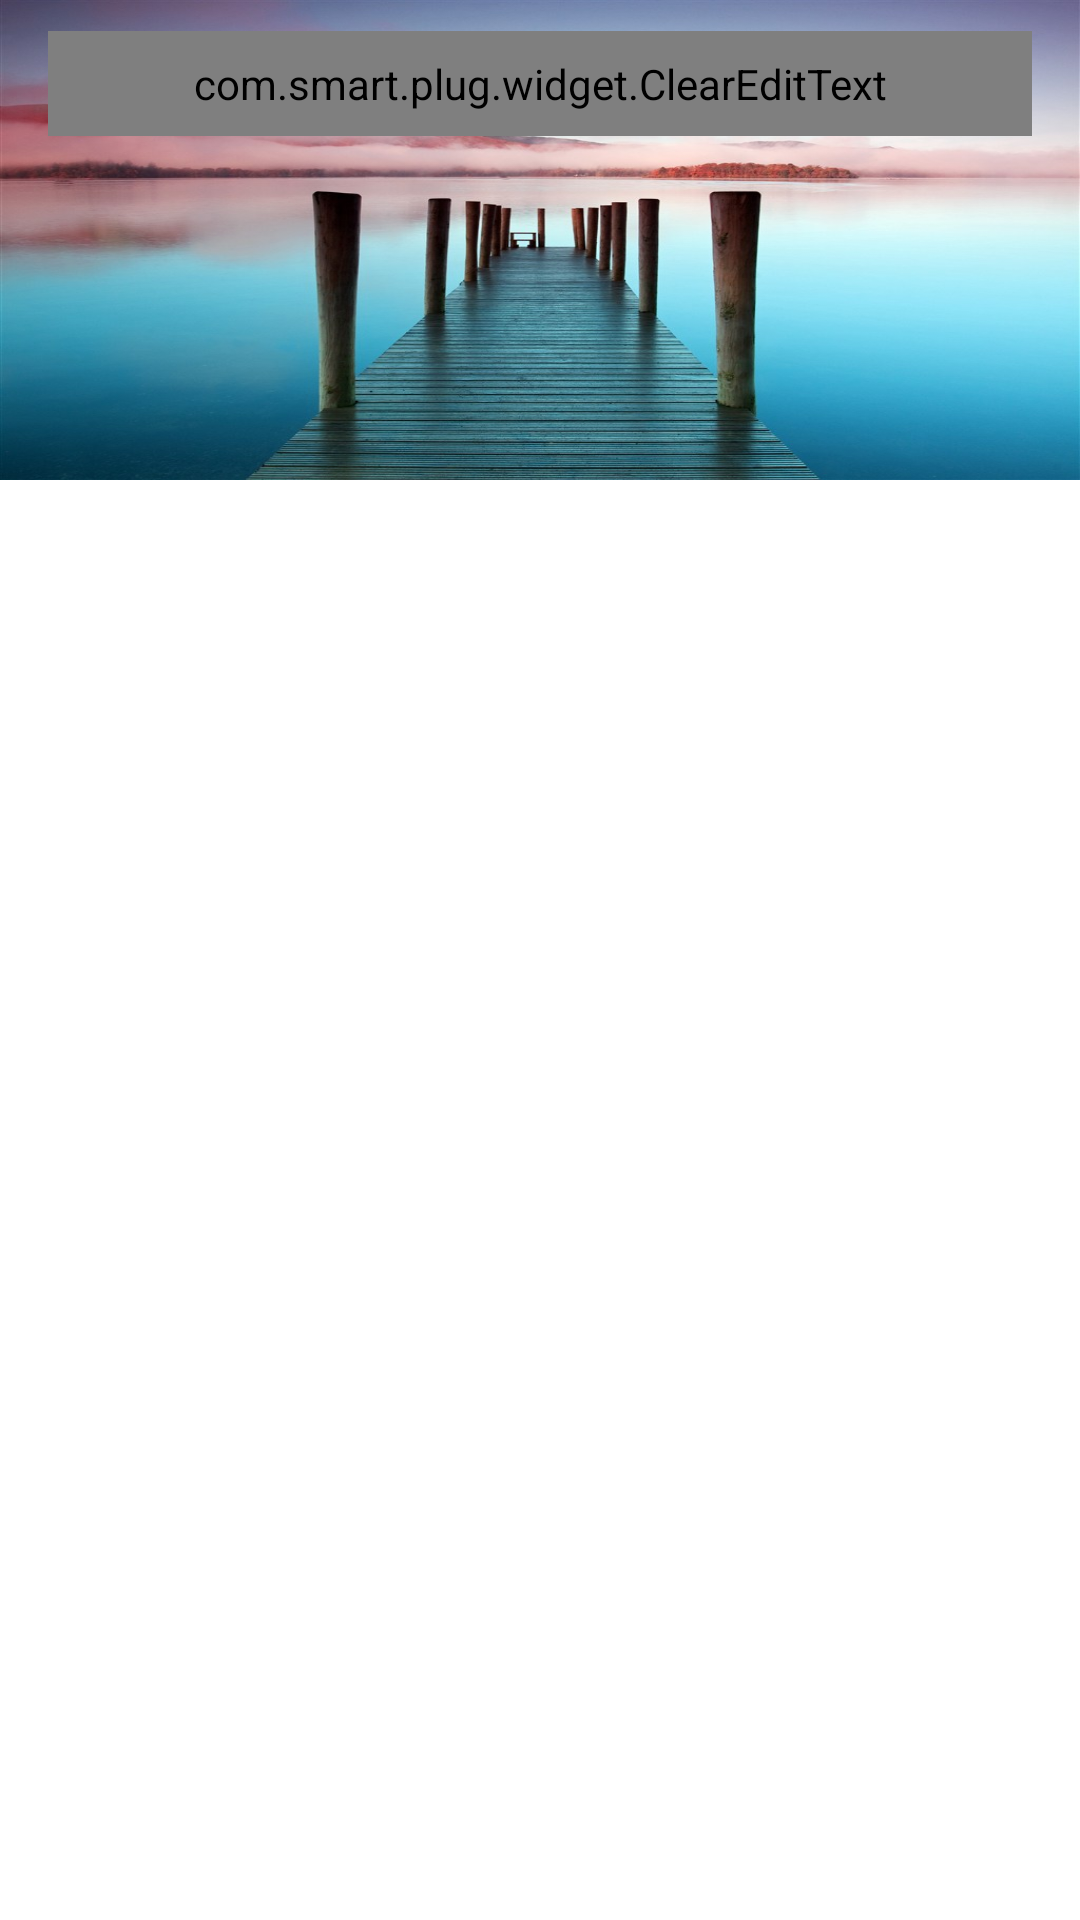

Layout XML and referenced resources for this Android screen:
<!-- AndroidManifest.xml: application theme AppTheme -->
<!-- res/layout/activity_main.xml -->
<?xml version="1.0" encoding="utf-8"?>
<layout >
    <android.support.design.widget.CoordinatorLayout
        xmlns:app="http://schemas.android.com/apk/res-auto"
        xmlns:android="http://schemas.android.com/apk/res/android"
        android:layout_width="match_parent"
        android:layout_height="match_parent">

        <android.support.design.widget.AppBarLayout
            android:id="@+id/appbar"
            android:layout_width="match_parent"
            android:layout_height="160dp">

            <android.support.design.widget.CollapsingToolbarLayout
                android:id="@+id/collapsing_toolbar"
                android:layout_width="match_parent"
                android:layout_height="match_parent"
                app:contentScrim="?attr/colorPrimary"
                app:expandedTitleMarginEnd="64dp"
                app:expandedTitleMarginStart="48dp"
                app:layout_scrollFlags="scroll|exitUntilCollapsed"
                app:statusBarScrim="@android:color/transparent">

                <ImageView
                    android:id="@+id/image"
                    android:layout_width="match_parent"
                    android:layout_height="match_parent"
                    android:scaleType="fitXY"
                    android:src="@mipmap/bg_icon"
                    app:layout_collapseMode="parallax"
                    app:layout_collapseParallaxMultiplier="0.6" />

                <android.support.v7.widget.Toolbar
                    android:id="@+id/toolbar"
                    android:layout_width="match_parent"
                    android:layout_height="?attr/actionBarSize"
                    app:layout_collapseMode="pin"
                    app:contentInsetEnd="16dp"
                    app:contentInsetLeft="0dp"
                    app:contentInsetRight="0dp"
                    app:contentInsetStart="16dp"
                    app:popupTheme="@style/ThemeOverlay.AppCompat.Light">

                    <com.smart.plug.widget.ClearEditText
                        android:id="@+id/filterEdit"
                        android:layout_width="match_parent"
                        android:layout_height="35dp"
                        android:drawableLeft="@mipmap/search_bar_icon_normal"
                        android:background="@drawable/bg_edittext"
                        android:drawablePadding="6dp"
                        android:textSize="14dp"
                        android:cursorVisible="false"
                        android:editable="false"
                        android:hint="@string/search_hint"/>

                </android.support.v7.widget.Toolbar>

            </android.support.design.widget.CollapsingToolbarLayout>


        </android.support.design.widget.AppBarLayout>

        <android.support.v4.widget.NestedScrollView
            android:layout_width="match_parent"
            android:layout_height="match_parent"
            android:fillViewport="true"
            app:layout_behavior="@string/appbar_scrolling_view_behavior">

            <FrameLayout
                android:id="@+id/fl_fragment"
                android:layout_width="match_parent"
                android:layout_height="match_parent">


            </FrameLayout>
        </android.support.v4.widget.NestedScrollView>



    </android.support.design.widget.CoordinatorLayout>
</layout>
<!-- resources referenced by this layout -->
<resources>
  <!-- drawable bg_edittext (drawable) -->
  <?xml version="1.0" encoding="utf-8"?>
  <shape xmlns:android="http://schemas.android.com/apk/res/android">
      <solid android:color="#55FFFFFF" />
      <corners android:radius="12dp"/>
  
  </shape>
  <!-- mipmap bg_icon: jpg bitmap (mipmap-hdpi, 99333 bytes) -->
  <!-- mipmap search_bar_icon_normal: png bitmap (mipmap-hdpi, 1662 bytes) -->
  <string name="search_hint">搜索电影名称/演员/类型</string>
  <style name="AppTheme" parent="Theme.AppCompat.Light.NoActionBar">
          
          <item name="colorPrimary">@color/colorPrimary</item>
          <item name="colorPrimaryDark">@color/colorPrimaryDark</item>
          <item name="colorAccent">@color/colorAccent</item>
          <item name="android:windowBackground">@color/colorWhite</item>
      </style>
  <color name="colorPrimary">#03A9F4</color>
  <color name="colorPrimaryDark">#0288D1</color>
  <color name="colorAccent">#00BCD4</color>
  <color name="colorWhite">#ffffff</color>
</resources>
